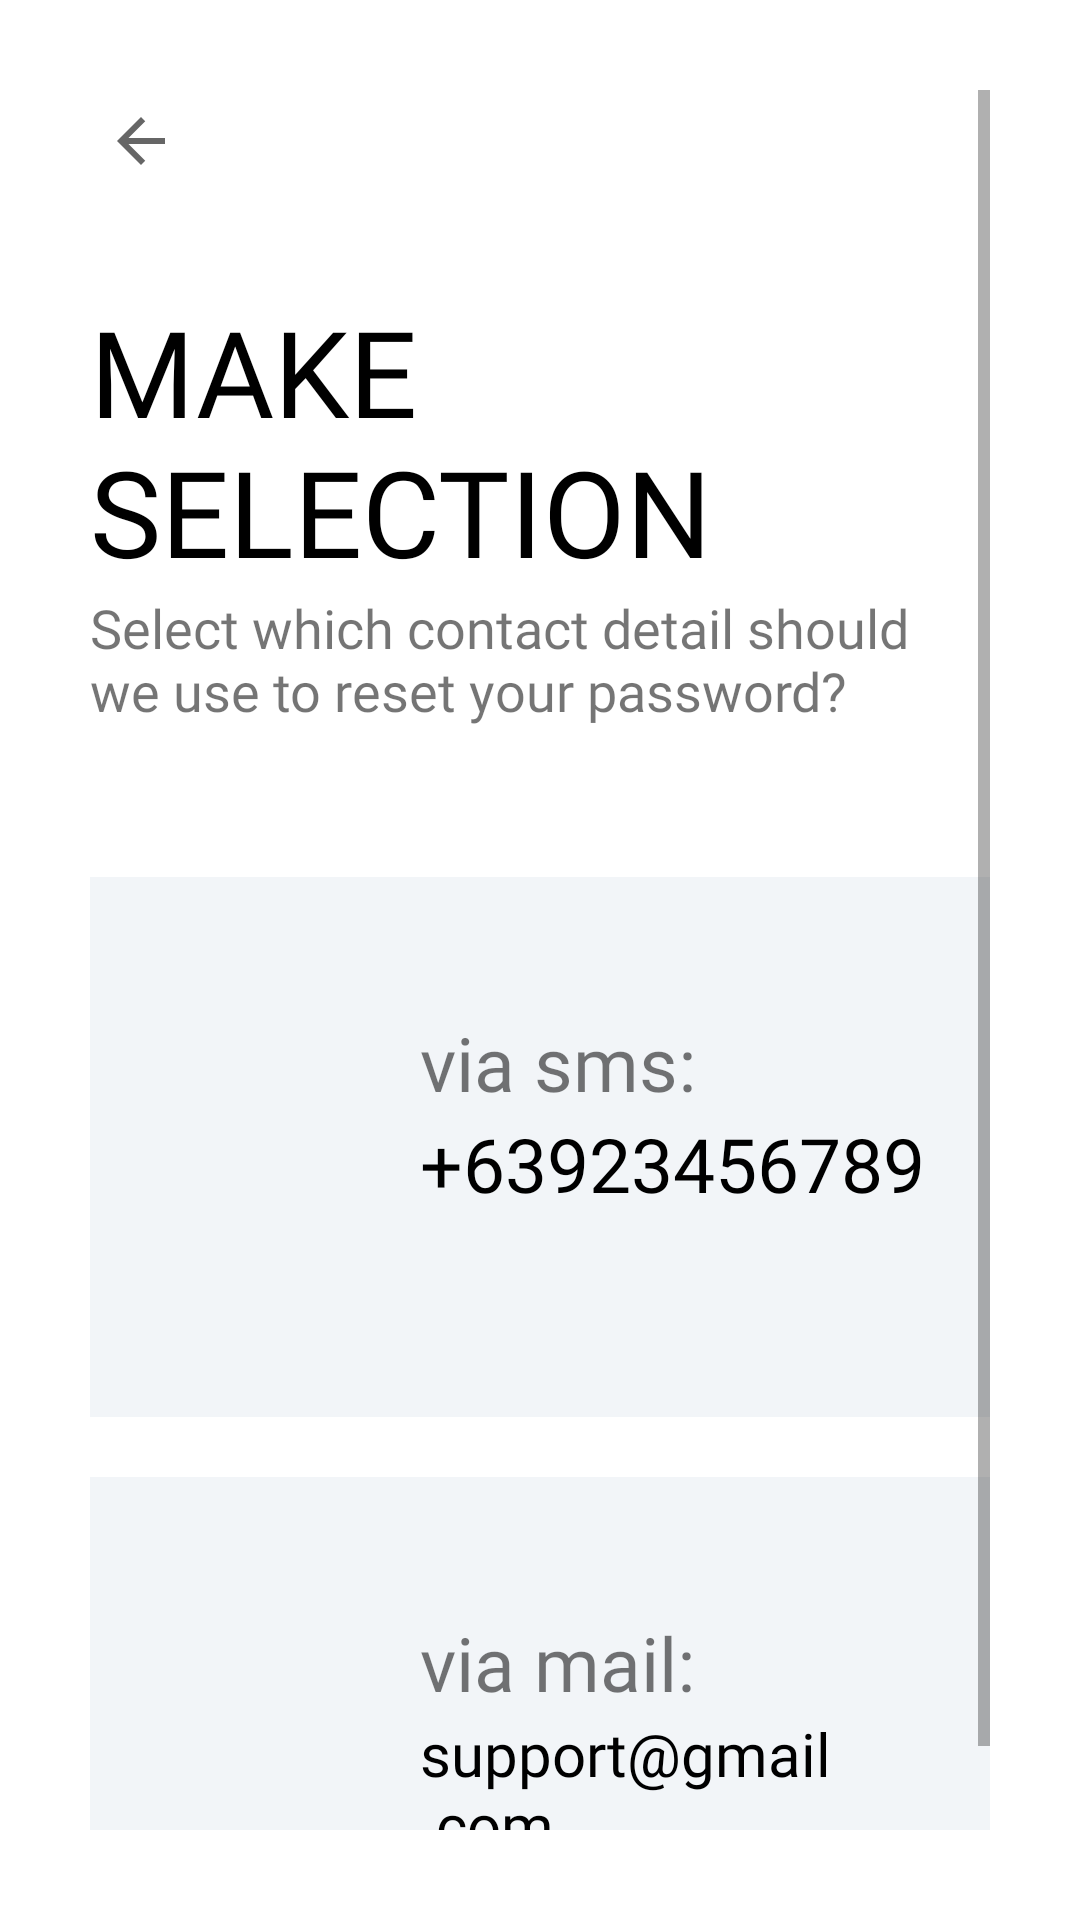

The Android layout XML behind this screen, and the referenced resources:
<!-- AndroidManifest.xml: application theme Theme.PasigSafety -->
<!-- res/layout/activity_make_selection.xml -->
<?xml version="1.0" encoding="utf-8"?>
<ScrollView xmlns:android="http://schemas.android.com/apk/res/android"
    xmlns:app="http://schemas.android.com/apk/res-auto"
    xmlns:tools="http://schemas.android.com/tools"
    android:layout_width="match_parent"
    android:layout_height="match_parent"
    tools:context=".Common.LoginSignup.ForgetPassword"
    android:background="@color/white"
    android:padding="30dp">

    <LinearLayout
        android:layout_width="match_parent"
        android:layout_height="wrap_content"
        android:orientation="vertical">

        <ImageView
            android:layout_width="wrap_content"
            android:layout_height="wrap_content"
            android:src="@drawable/ic_baseline_arrow_back_24"
            android:padding="5dp"/>


        <TextView
            android:layout_width="wrap_content"
            android:layout_height="wrap_content"
            android:text="@string/make_selection"
            android:textColor="@color/black"
            android:textSize="40sp"
            android:textAllCaps="true"
            android:fontFamily="@font/muli_black"
            android:layout_marginTop="30dp" />

        <TextView
            android:layout_width="wrap_content"
            android:layout_height="wrap_content"
            android:text="@string/make_selection_detail"
            android:textSize="18sp"
            android:fontFamily="@font/muli"/>


       <RelativeLayout
           android:layout_width="match_parent"
           android:layout_height="180dp"
           android:layout_marginTop="50dp"
           android:background="@color/lightWhite"
           android:padding="10dp">

           <ImageView
               android:id="@+id/mobile_icon"
               android:layout_width="80dp"
               android:layout_height="80dp"
               android:layout_centerVertical="true"
               android:layout_marginEnd="20dp"
               android:src="@drawable/mobile_sms" />

           <TextView
               android:id="@+id/mobile_title"
               android:layout_width="wrap_content"
               android:layout_height="wrap_content"
               android:text="@string/via_sms"
               android:textSize="25sp"
               android:fontFamily="@font/muli"
               android:layout_toEndOf="@id/mobile_icon"
               android:layout_marginTop="35dp"/>

           <TextView
               android:id="@+id/mobile_des"
               android:layout_width="wrap_content"
               android:layout_height="wrap_content"
               android:text="+63923456789"
               android:textSize="25sp"
               android:textColor="@color/black"
               android:fontFamily="@font/muli"
               android:layout_toEndOf="@id/mobile_icon"
               android:layout_below="@id/mobile_title"/>


           <Button
               android:layout_width="match_parent"
               android:layout_height="match_parent"
               android:background="@color/transparent"/>



       </RelativeLayout>

        <RelativeLayout
            android:layout_width="match_parent"
            android:layout_height="180dp"
            android:layout_marginTop="20dp"
            android:background="@color/lightWhite"
            android:padding="10dp">

            <ImageView
                android:id="@+id/mail_icon"
                android:layout_width="80dp"
                android:layout_height="80dp"
                android:src="@drawable/mobile_email"
                android:layout_centerVertical="true"
                android:layout_marginEnd="20dp"/>

            <TextView
                android:id="@+id/mail_title"
                android:layout_width="wrap_content"
                android:layout_height="wrap_content"
                android:text="@string/via_mail"
                android:textSize="25sp"
                android:fontFamily="@font/muli"
                android:layout_toEndOf="@id/mail_icon"
                android:layout_marginTop="35dp"/>

            <TextView
                android:id="@+id/mail_des"
                android:layout_width="wrap_content"
                android:layout_height="wrap_content"
                android:text="support@gmail.com"
                android:textSize="20sp"
                android:textColor="@color/black"
                android:fontFamily="@font/muli"
                android:layout_toEndOf="@id/mail_icon"
                android:layout_below="@id/mail_title"/>


            <Button
                android:layout_width="match_parent"
                android:layout_height="match_parent"
                android:background="@color/transparent"/>



        </RelativeLayout>



    </LinearLayout>

</ScrollView>
<!-- resources referenced by this layout -->
<resources>
  <color name="black">#FF000000</color>
  <color name="lightWhite">#f2f5f8</color>
  <color name="transparent">#00000000</color>
  <color name="white">#FFFFFFFF</color>
  <!-- drawable ic_baseline_arrow_back_24 (drawable) -->
  <vector xmlns:android="http://schemas.android.com/apk/res/android"
      android:width="27dp"
      android:height="27dp"
      android:viewportWidth="27"
      android:viewportHeight="27"
      android:tint="?attr/colorControlNormal"
      android:autoMirrored="true">
    <path
        android:fillColor="@android:color/white"
        android:pathData="M20,11H7.83l5.59,-5.59L12,4l-8,8 8,8 1.41,-1.41L7.83,13H20v-2z"/>
  </vector>
  <string name="make_selection">Make Selection</string>
  <string name="make_selection_detail">Select which contact detail should we use to reset your password?</string>
  <string name="via_mail">via mail:</string>
  <string name="via_sms">via sms:</string>
  <style name="Theme.PasigSafety" parent="Theme.MaterialComponents.Light.NoActionBar.Bridge">
          
          <item name="colorPrimary">@color/purple_500</item>
          <item name="colorPrimaryVariant">@color/purple_700</item>
          <item name="colorOnPrimary">@color/white</item>
          
          <item name="colorSecondary">@color/teal_200</item>
          <item name="colorSecondaryVariant">@color/teal_700</item>
          <item name="colorOnSecondary">@color/black</item>
          
          <item name="android:statusBarColor" tools:targetApi="l">?attr/colorPrimaryVariant</item>
          
      </style>
  <color name="purple_500">#FF6200EE</color>
  <color name="purple_700">#FF3700B3</color>
  <color name="teal_200">#FF03DAC5</color>
  <color name="teal_700">#FF018786</color>
</resources>
